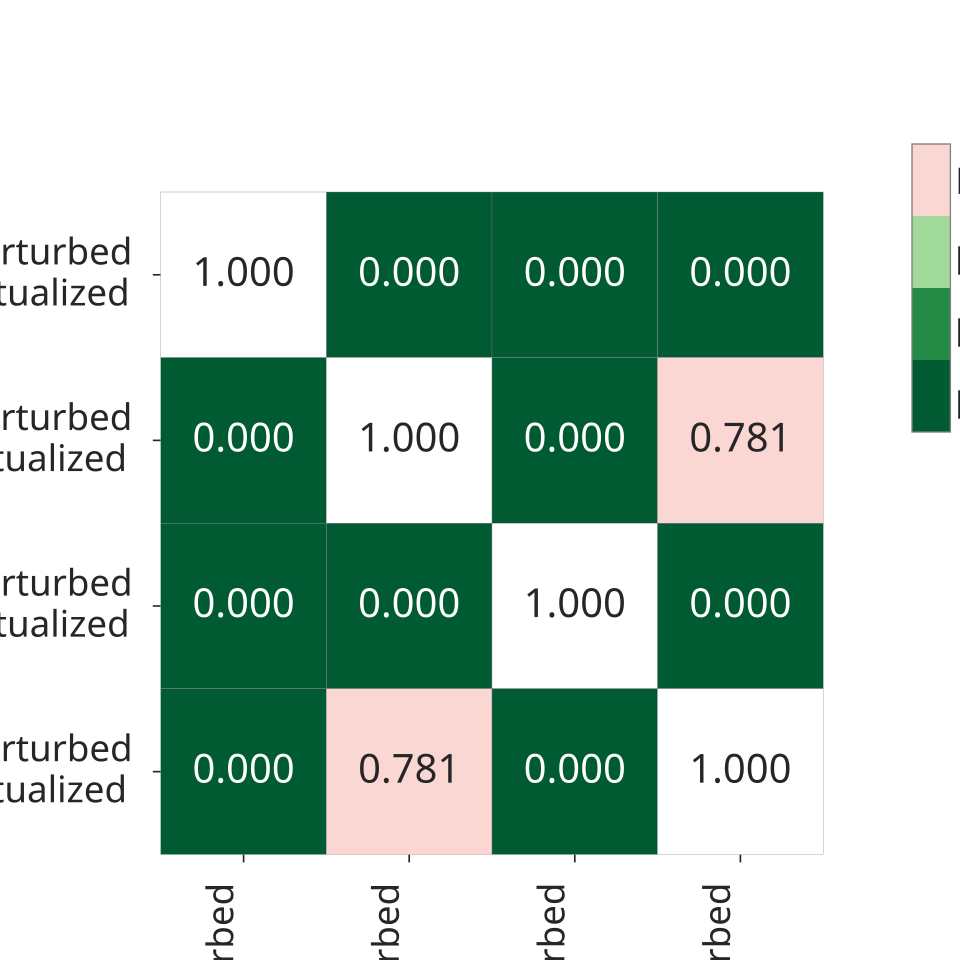

Values plotted in this chart, from the file beside it:
, TrainIntact-TestPerturbed?contextualized, TrainIntact-TestPerturbed?decontextualiz…, TrainPerturbed-TestPerturbed?contextuali…, TrainPerturbed-TestPerturbed?decontextua…
TrainIntact-TestPerturbed?contextualized, 1.0, 1.4042377475920113e-08, 9.387190084041506e-17, 5.263775417798737e-09
TrainIntact-TestPerturbed?decontextualiz…, 1.4042377475920113e-08, 1.0, 2.3703082768080527e-53, 0.7806
TrainPerturbed-TestPerturbed?contextuali…, 9.387190084041506e-17, 2.3703082768080527e-53, 1.0, 7.607157851758068e-54
TrainPerturbed-TestPerturbed?decontextua…, 5.263775417798737e-09, 0.7806, 7.607157851758068e-54, 1.0
